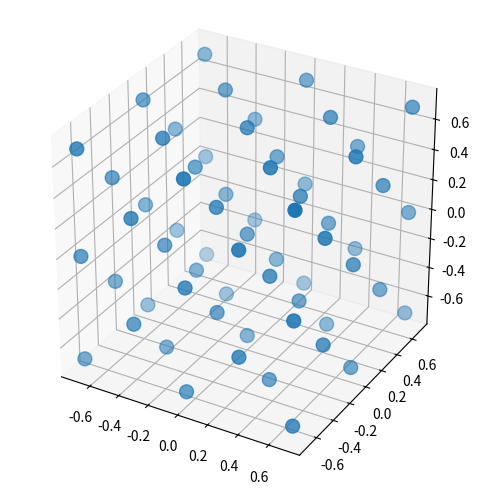

This chart was generated by the following Python code:
import numpy as np
import matplotlib.pyplot as plt
from mpl_toolkits.mplot3d import Axes3D
import math as m

def Fg(h, k, l, r):
  fg = complex(0, 0)
  for x, y, z in r:
    th = 2.0*m.pi*(h*x+k*y+l*z)
    fg += complex(m.cos(th), m.sin(th))
  return abs(fg)

a = [2.87, 0, 0]
b = [0, 2.87, 0]
c = [0, 0, 2.87]
r = [[0, 0, 0], [0.5, 0.5, 0.5]]
HKL = [[-2, 2], [-2, 2], [-2, 2]]
# create RL primitive vector
V = np.dot(a, np.cross(b, c))
aa = np.cross(b, c)/V
ba = np.cross(c, a)/V
ca = np.cross(a, b)/V
# create RL
AT = np.transpose([aa, ba, ca])
Ghkl = []
for l in range(HKL[2][0], HKL[2][1]+1):
  for k in range(HKL[1][0], HKL[1][1]+1):
    for h in range(HKL[0][0], HKL[0][1]+1):
      if Fg(h, k, l, r) > 1.0e-6:
        ghkl = np.dot(AT, [h, k, l])
        Ghkl.append(ghkl)
# plot 3D
Ghkl = np.array(Ghkl)
fig = plt.figure(figsize=(6,6))
ax = fig.add_subplot(111, projection='3d')
ax.set_box_aspect((1,1,1))
ax.scatter(Ghkl[:,0], Ghkl[:,1], Ghkl[:,2], s=100)
plt.show()
